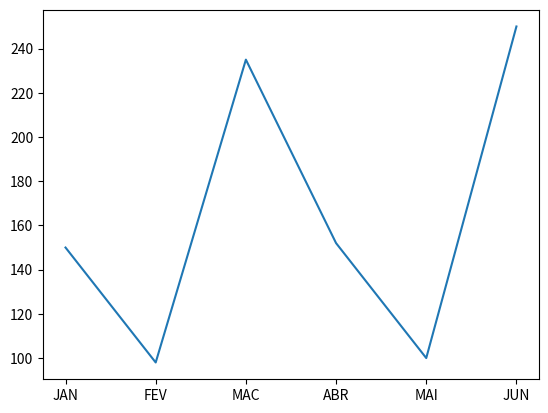

Generate this figure with matplotlib:
import matplotlib.pyplot

meses = ['JAN', 'FEV', 'MAC', 'ABR', 'MAI', 'JUN']
valores = [150, 98, 235, 152, 100, 250]

matplotlib.pyplot.plot(meses, valores)

matplotlib.pyplot.show()